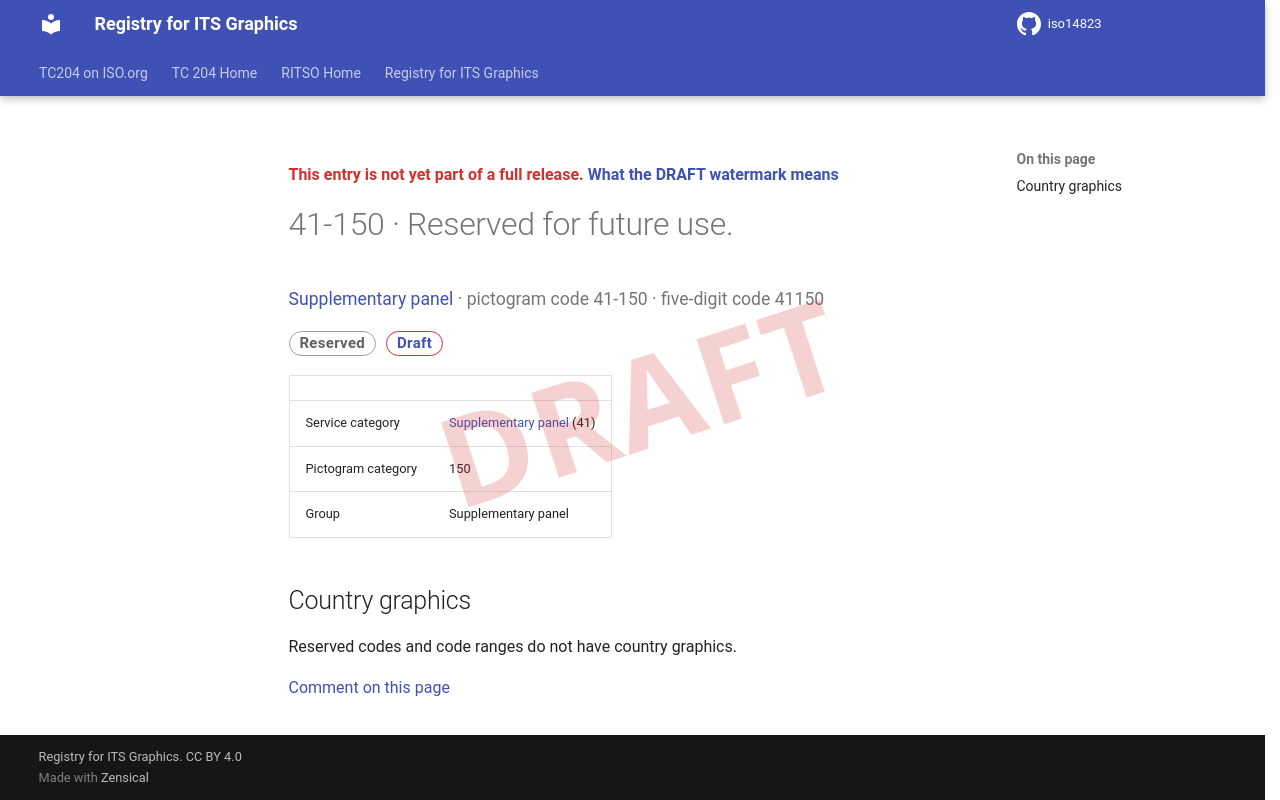

repository: k-vaughn/iso14823 · page: v0.1.0-alpha.1/signs/41-150/index.html · generator: mkdocs

<div class="draft4-watermark" aria-hidden="true"></div>

<p class="draft-note">This entry is not yet part of a full release. <a href="../#draft-watermark">What the DRAFT watermark means</a></p>

# 41-150 · Reserved for future use.

<p class="sign-kicker"><a href="../categories/41/">Supplementary panel</a> · pictogram code 41-150 · five-digit code 41150</p>
<p class="sign-chips"><span class="chip chip-reserved">Reserved</span> <a class="chip chip-draft" href="../#draft-watermark">Draft</a></p>
| | |
| --- | --- |
| Service category | <a href="../categories/41/">Supplementary panel</a> (41) |
| Pictogram category | 150 |
| Group | Supplementary panel |

## Country graphics

<p>Reserved codes and code ranges do not have country graphics.</p>

[Comment on this page](https://github.com/k-vaughn/iso14823/issues/new?template=page-feedback.yml&title=%5BPage+feedback%5D+41-150+%C2%B7+Reserved+for+future+use.&page-title=41-150+%C2%B7+Reserved+for+future+use.&page-path=signs%2F41-150.md)
